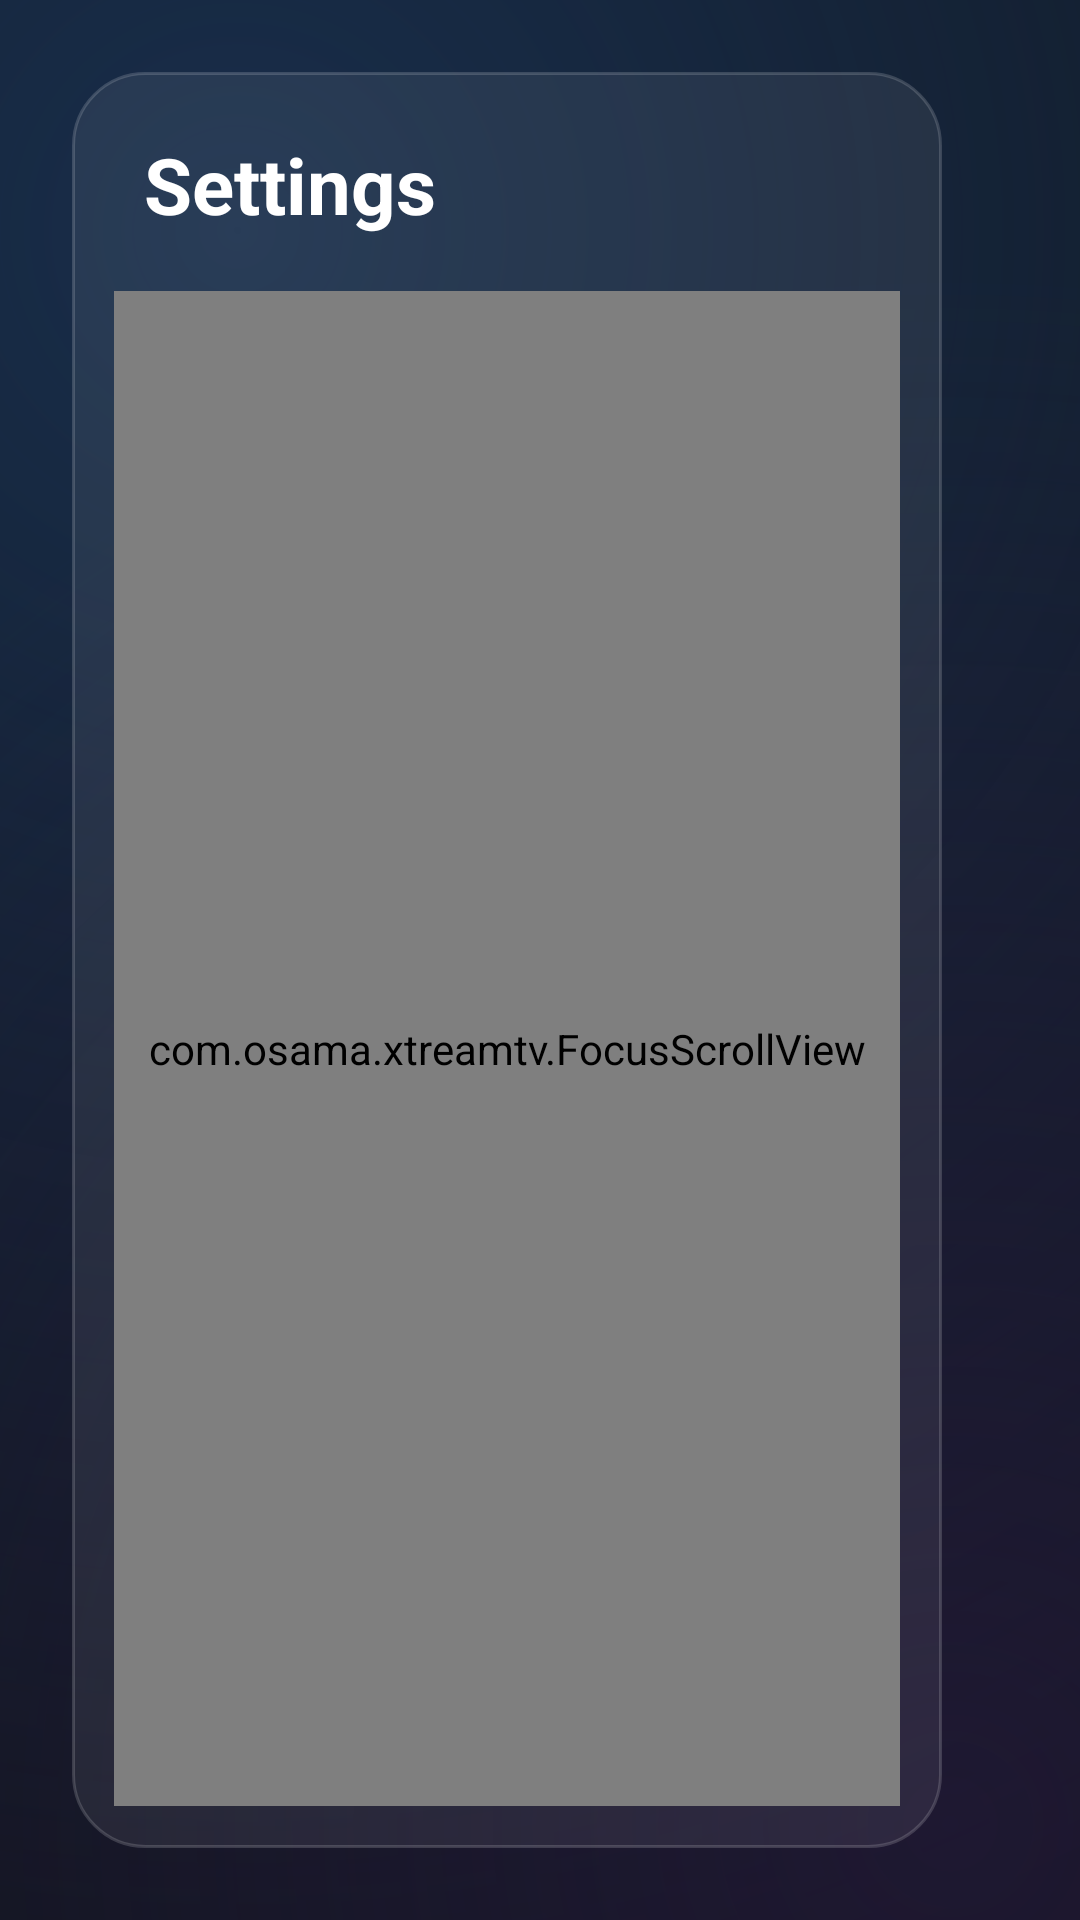

Layout XML and referenced resources for this Android screen:
<!-- AndroidManifest.xml: application theme AppTheme -->
<!-- res/layout/activity_settings.xml -->
<?xml version="1.0" encoding="utf-8"?>
<LinearLayout xmlns:android="http://schemas.android.com/apk/res/android"
    android:layout_width="match_parent"
    android:layout_height="match_parent"
    android:background="?attr/appBackground"
    android:orientation="horizontal"
    android:padding="24dp">

    <LinearLayout
        android:layout_width="290dp"
        android:layout_height="match_parent"
        android:background="@drawable/bg_glass_card"
        android:orientation="vertical"
        android:padding="14dp">

        <TextView
            android:id="@+id/settings_eyebrow"
            style="@style/GlassEyebrow"
            android:layout_marginLeft="10dp"
            android:layout_marginTop="6dp"
            android:text="XTREAM TV"
            android:visibility="gone" />

        <TextView
        android:tag="screen_title"
            android:layout_width="wrap_content"
            android:layout_height="wrap_content"
            android:layout_marginLeft="10dp"
            android:layout_marginTop="6dp"
            android:layout_marginBottom="18dp"
            android:text="Settings"
            android:textColor="?attr/appText"
            android:textSize="26sp"
            android:textStyle="bold" />

        
        <com.osama.xtreamtv.FocusScrollView
            android:layout_width="match_parent"
            android:layout_height="0dp"
            android:layout_weight="1"
            android:scrollbars="none">

            <LinearLayout
                android:layout_width="match_parent"
                android:layout_height="wrap_content"
                android:orientation="vertical">

                <TextView android:id="@+id/menu_home" style="@style/SettingsMenuItem" android:text="Home layout" />

                <TextView android:id="@+id/menu_browse" style="@style/SettingsMenuItem" android:text="Movies and series" />

                <TextView android:id="@+id/menu_ratings" style="@style/SettingsMenuItem" android:text="Ratings" />

                <TextView android:id="@+id/menu_player" style="@style/SettingsMenuItem" android:text="Player" />

                <TextView android:id="@+id/menu_color" style="@style/SettingsMenuItem" android:text="Look and colours" />

                <TextView android:id="@+id/menu_avatars" style="@style/SettingsMenuItem" android:text="Playlists" />

                <TextView android:id="@+id/menu_phone" style="@style/SettingsMenuItem" android:text="Use Phone" />

                <TextView android:id="@+id/menu_connection" style="@style/SettingsMenuItem" android:text="Connection check" />

                <TextView android:id="@+id/menu_about" style="@style/SettingsMenuItem" android:text="About" />
            </LinearLayout>
        </com.osama.xtreamtv.FocusScrollView>
    </LinearLayout>

    <com.osama.xtreamtv.FocusScrollView
        android:layout_width="0dp"
        android:layout_height="match_parent"
        android:layout_marginLeft="32dp"
        android:layout_weight="1"
        android:clipToPadding="false"
        android:fillViewport="true">

        <LinearLayout
            android:layout_width="match_parent"
            android:layout_height="wrap_content"
            android:clipChildren="false"
            android:clipToPadding="false"
            android:orientation="vertical"
            android:paddingTop="8dp"
            android:paddingRight="12dp"
            android:paddingBottom="16dp">

            <TextView
                android:id="@+id/section_eyebrow"
                style="@style/GlassEyebrow"
                android:layout_marginBottom="2dp"
                android:visibility="gone" />

            <TextView
        android:tag="screen_title"
                android:id="@+id/section_title"
                android:layout_width="wrap_content"
                android:layout_height="wrap_content"
                android:textColor="?attr/appText"
                android:textSize="24sp"
                android:textStyle="bold" />

            <TextView
                android:id="@+id/section_hint"
                android:layout_width="wrap_content"
                android:layout_height="wrap_content"
                android:layout_marginTop="4dp"
                android:layout_marginBottom="18dp"
                android:textColor="?attr/appTextSecondary"
                android:textSize="15sp" />

            <LinearLayout
                android:id="@+id/section_body"
                android:layout_width="match_parent"
                android:layout_height="wrap_content"
                android:clipChildren="false"
                android:clipToPadding="false"
                android:orientation="vertical" />
        </LinearLayout>
    </com.osama.xtreamtv.FocusScrollView>
</LinearLayout>
<!-- resources referenced by this layout -->
<resources>
  <!-- drawable bg_glass_card (drawable) -->
  <?xml version="1.0" encoding="utf-8"?>
  <shape xmlns:android="http://schemas.android.com/apk/res/android">
      <solid android:color="?attr/appGlassFill" />
      <stroke android:width="1dp" android:color="?attr/appGlassStroke" />
      <corners android:radius="24dp" />
  </shape>
  <style name="SettingsMenuItem">
          <item name="android:layout_width">match_parent</item>
          <item name="android:layout_height">54dp</item>
          <item name="android:layout_marginBottom">6dp</item>
          <item name="android:background">@drawable/bg_glass_item</item>
          <item name="android:focusable">true</item>
          <item name="android:clickable">true</item>
          <item name="android:gravity">center_vertical</item>
          <item name="android:paddingLeft">16dp</item>
          <item name="android:textColor">@color/text_focus_primary</item>
          <item name="android:textSize">17sp</item>
      </style>
  <!-- drawable bg_glass_item (drawable) -->
  <?xml version="1.0" encoding="utf-8"?>
  <selector xmlns:android="http://schemas.android.com/apk/res/android">
      <item android:state_focused="true">
          <shape>
              <solid android:color="?attr/appFocusFill" />
              <stroke android:width="?attr/appFocusStrokeThin" android:color="?attr/appFocusStroke" />
              <corners android:radius="?attr/appCorner10" />
          </shape>
      </item>
      <item android:state_activated="true">
          <shape>
              <solid android:color="?attr/appAccent26" />
              <stroke android:width="1dp" android:color="?attr/appAccent66" />
              <corners android:radius="?attr/appCorner10" />
          </shape>
      </item>
      <item>
          <shape>
              <solid android:color="#0AFFFFFF" />
              <corners android:radius="?attr/appCorner10" />
          </shape>
      </item>
  </selector>
  <style name="TvDialog" parent="Theme.AppCompat.Dialog.Alert">
          <item name="colorAccent">?attr/appAccent</item>
          <item name="android:windowBackground">@drawable/bg_glass_dialog</item>
          <item name="android:textColorPrimary">?attr/appText</item>
          <item name="android:textColorSecondary">?attr/appTextSecondary</item>
          <item name="buttonBarPositiveButtonStyle">@style/TvDialogButton</item>
          <item name="buttonBarNegativeButtonStyle">@style/TvDialogButton</item>
      </style>
  <!-- drawable bg_glass_dialog (drawable) -->
  <?xml version="1.0" encoding="utf-8"?>
  <shape xmlns:android="http://schemas.android.com/apk/res/android">
      <solid android:color="#F21A2130" />
      <stroke android:width="1dp" android:color="#33FFFFFF" />
      <corners android:radius="22dp" />
  </shape>
  <style name="TvDialogButton" parent="Widget.AppCompat.Button.ButtonBar.AlertDialog">
          <item name="android:background">@drawable/bg_glass_pill</item>
          <item name="android:layout_marginLeft">8dp</item>
          <item name="android:paddingLeft">22dp</item>
          <item name="android:paddingRight">22dp</item>
          <item name="android:stateListAnimator">@null</item>
          <item name="android:textColor">@color/text_focus_primary</item>
          <item name="android:minWidth">120dp</item>
          <item name="android:textAllCaps">false</item>
      </style>
  <!-- drawable bg_glass_pill (drawable) -->
  <?xml version="1.0" encoding="utf-8"?>
  <selector xmlns:android="http://schemas.android.com/apk/res/android">
      <item android:state_focused="true">
          <shape>
              <solid android:color="?attr/appAccent80" />
              <stroke android:width="?attr/appFocusStrokeThin" android:color="?attr/appFocusStroke" />
              <corners android:radius="?attr/appCorner24" />
          </shape>
      </item>
      <item>
          <shape>
              <solid android:color="?attr/appGlassFill" />
              <stroke android:width="1dp" android:color="?attr/appGlassStroke" />
              <corners android:radius="?attr/appCorner24" />
          </shape>
      </item>
  </selector>
</resources>
